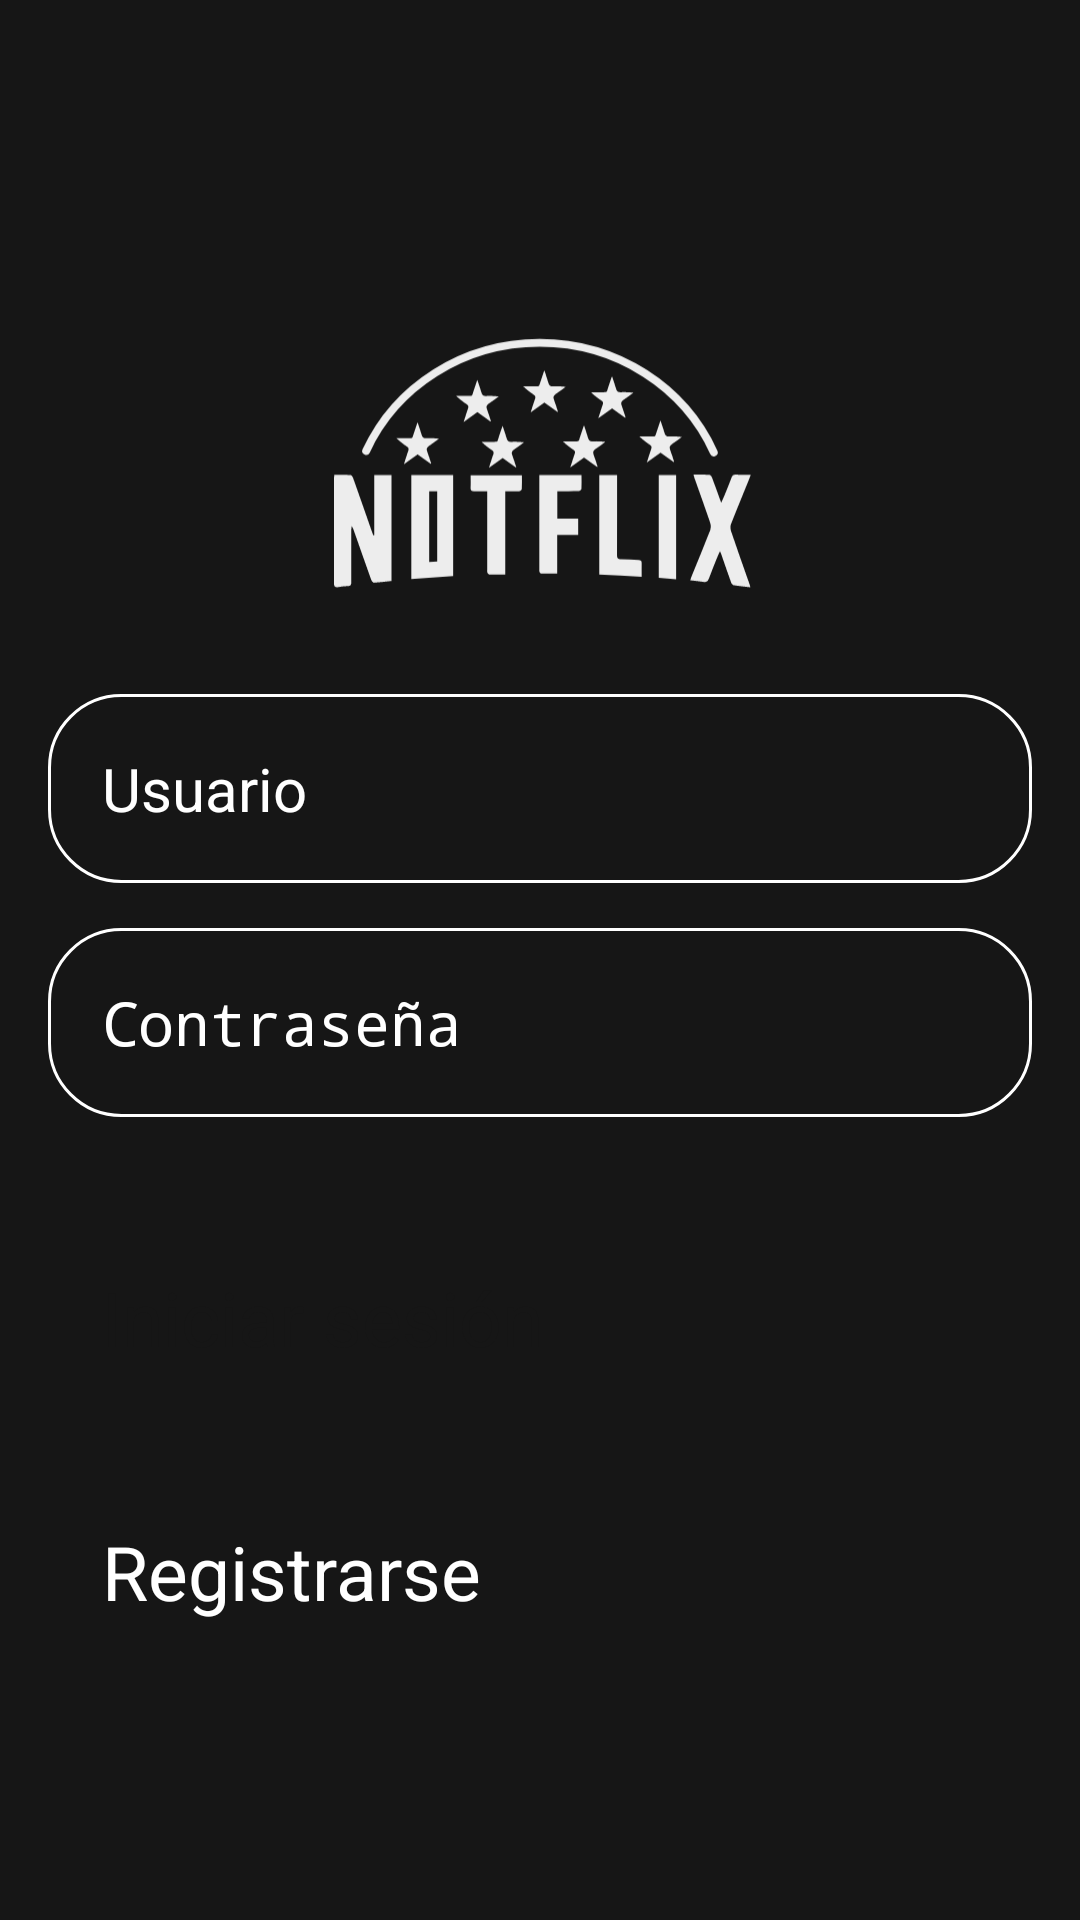

The Android layout XML behind this screen, and the referenced resources:
<!-- AndroidManifest.xml: application theme Theme.Examen -->
<!-- res/layout/fragment_login.xml -->
<?xml version="1.0" encoding="utf-8"?>
<RelativeLayout xmlns:android="http://schemas.android.com/apk/res/android"
    xmlns:tools="http://schemas.android.com/tools"
    android:layout_width="match_parent"
    android:layout_height="match_parent"
    android:background="#161616"
    android:gravity="center"
    android:padding="16dp"
    tools:context=".Login">

    <LinearLayout
        android:layout_width="match_parent"
        android:layout_height="wrap_content"
        android:gravity="center"
        android:orientation="vertical">

        <ImageView
            android:layout_width="150dp"
            android:layout_height="150dp"
            android:src="@drawable/notflix" />

        <EditText
            android:layout_width="match_parent"
            android:layout_height="wrap_content"
            android:hint="Usuario"
            android:textColor="@color/white"
            android:textColorHint="@color/white"
            android:textSize="20dp"
            android:background="@drawable/rounded_corner"
            android:padding="18dp"
            android:inputType="text"
            android:id="@+id/username_input" />

        <EditText
            android:layout_width="match_parent"
            android:layout_height="wrap_content"
            android:hint="Contraseña"
            android:textColor="@color/white"
            android:textColorHint="@color/white"
            android:layout_marginTop="15dp"
            android:textSize="20dp"
            android:background="@drawable/rounded_corner"
            android:padding="18dp"
            android:inputType="textPassword"
            android:id="@+id/password_input" />

        <Button
            android:layout_width="match_parent"
            android:layout_height="wrap_content"
            android:text="Iniciar sesión"
            android:backgroundTint="@color/white"
            android:textColor="#161616"
            android:padding="18dp"
            android:layout_marginTop="32dp"
            android:textSize="25dp"
            android:id="@+id/login_btn" />
        <Button
            android:layout_width="match_parent"
            android:layout_height="wrap_content"
            android:text="Registrarse"
            android:backgroundTint="#303030"
            android:textColor="@color/white"
            android:padding="18dp"
            android:layout_marginTop="15dp"
            android:textSize="25dp"
            android:id="@+id/register_btn" />

    </LinearLayout>>

</RelativeLayout>
<!-- resources referenced by this layout -->
<resources>
  <!-- drawable notflix: vector/xml drawable (drawable, 6836 chars, omitted) -->
  <!-- drawable rounded_corner (drawable) -->
  <?xml version="1.0" encoding="utf-8"?>
  <shape xmlns:android="http://schemas.android.com/apk/res/android"
      android:shape="rectangle">
      <corners android:radius="24dp"/>
      <stroke android:width="1dip" android:color="@color/white" />
  
  </shape>
  <!-- not gathered from this repository: default colours our renderer supplied (Android Studio template values) -->
  <color name="white">#FFFFFFFF</color>
</resources>
